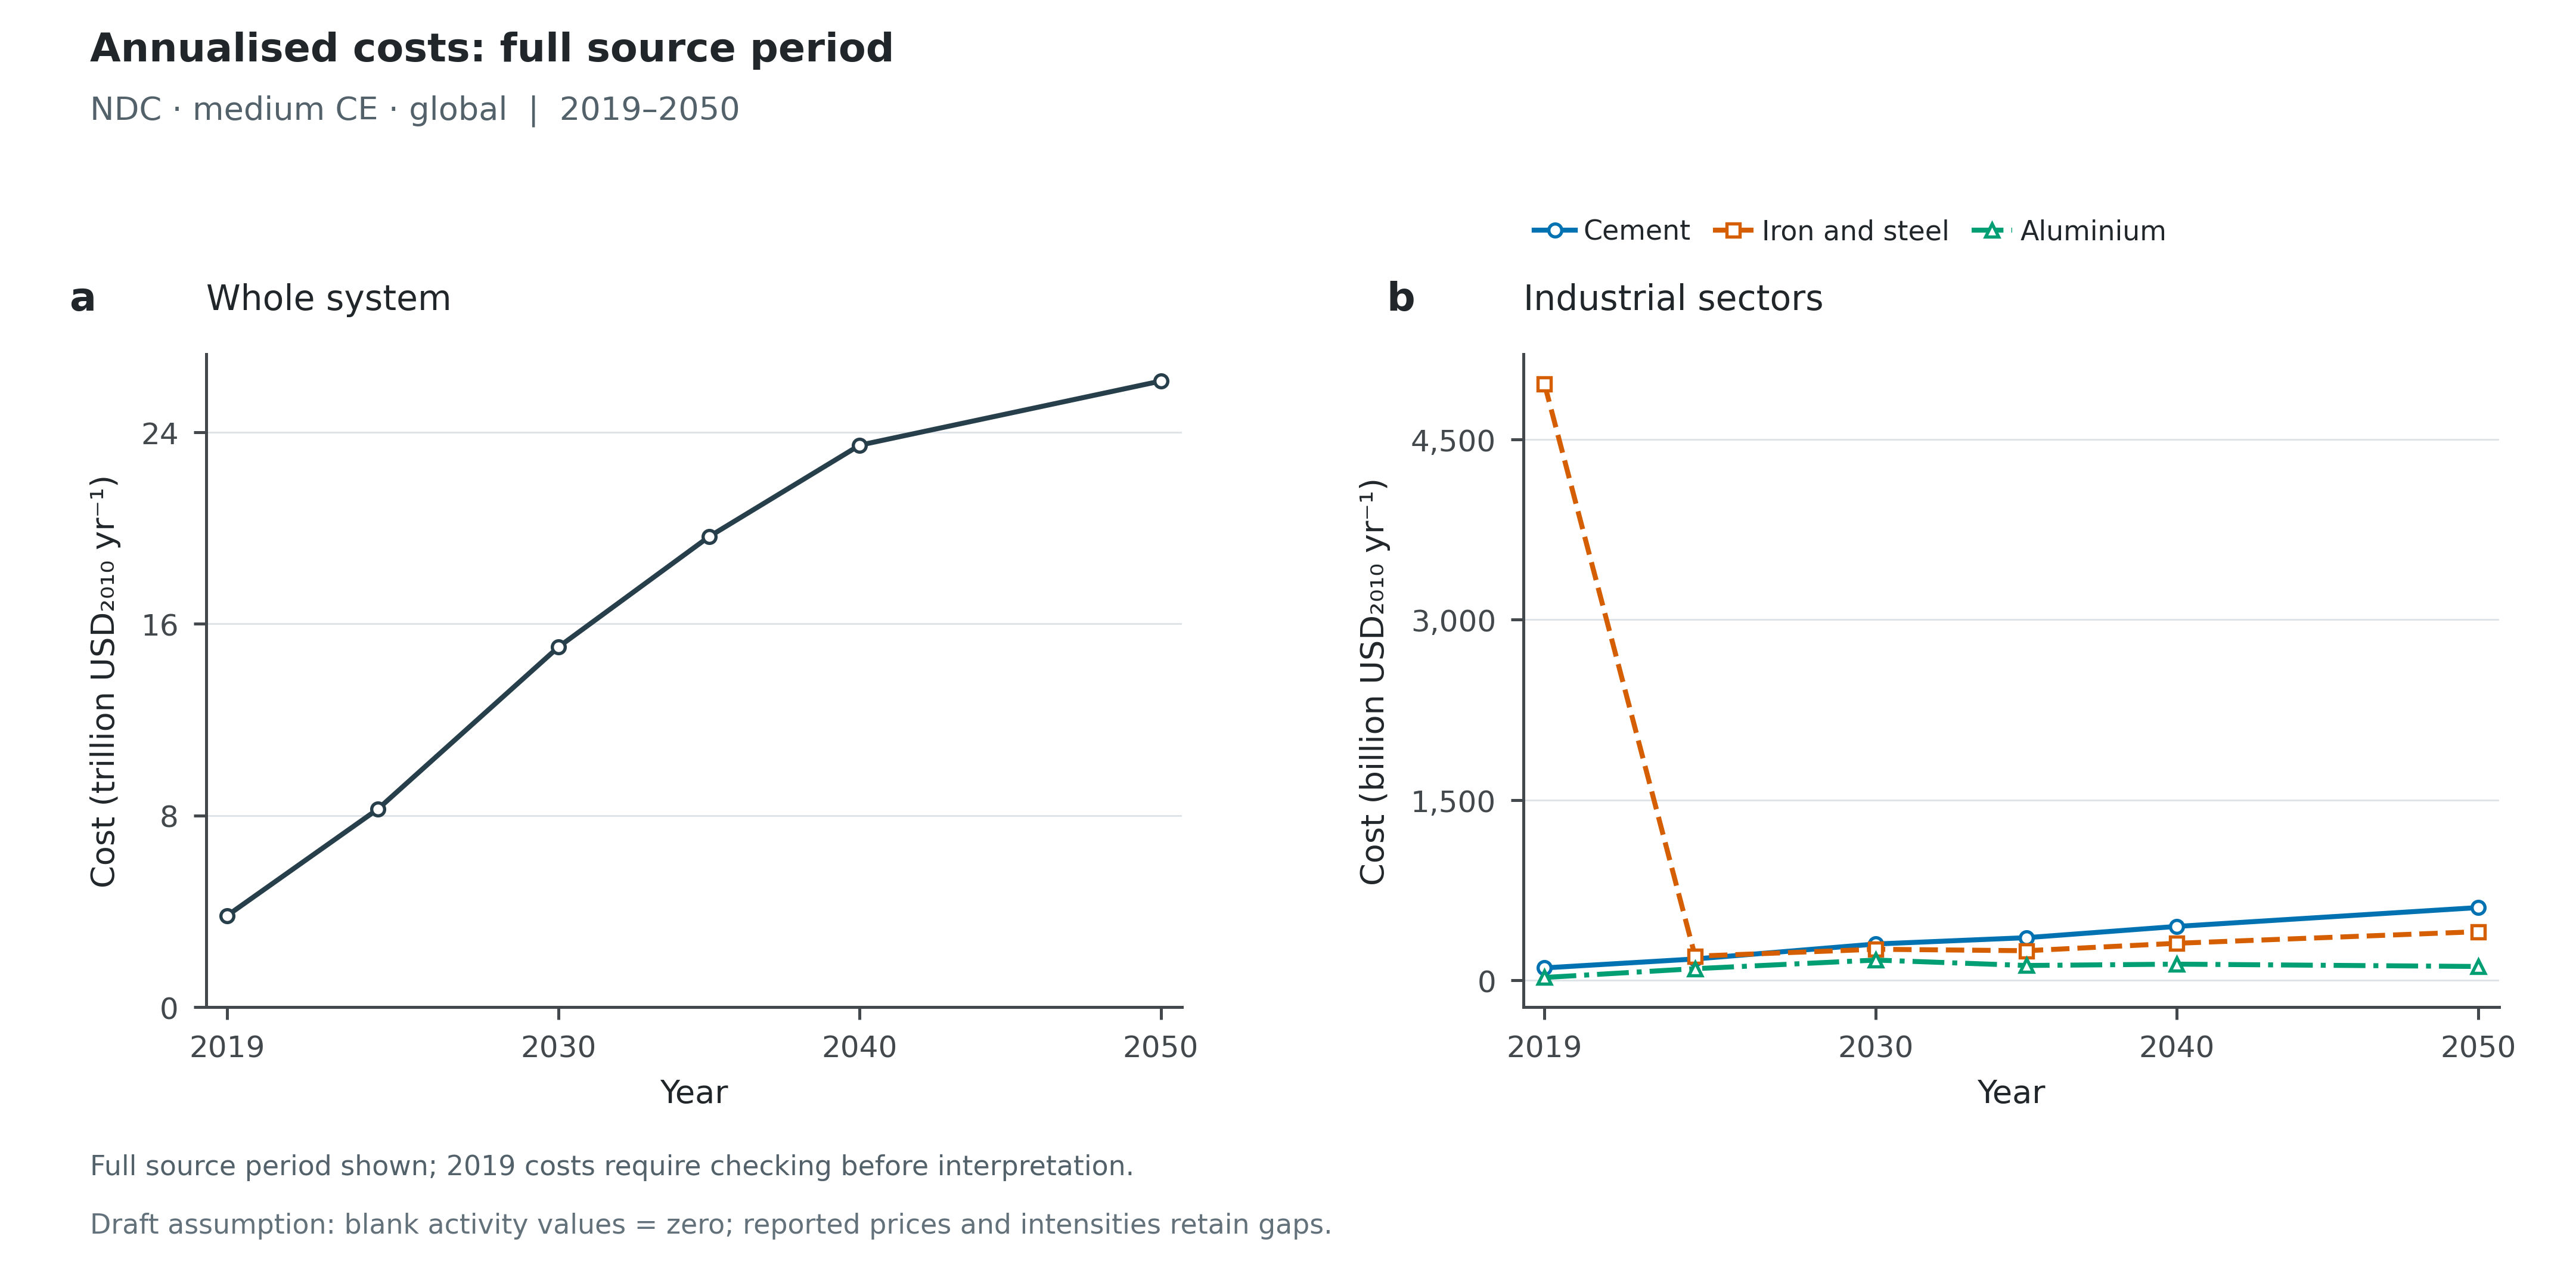

The table this chart was drawn from, first rows:
Scenario, Panel, Scope, Series, Year, Value, Unit, Role
ndc_medce_gbl, a, Global, System, 2019, 3.822, trillion USD_2010/yr, plotted
ndc_medce_gbl, a, Global, System, 2024, 8.266, trillion USD_2010/yr, plotted
ndc_medce_gbl, a, Global, System, 2030, 15.04, trillion USD_2010/yr, plotted
ndc_medce_gbl, a, Global, System, 2035, 19.64, trillion USD_2010/yr, plotted
ndc_medce_gbl, a, Global, System, 2040, 23.46, trillion USD_2010/yr, plotted
ndc_medce_gbl, a, Global, System, 2050, 26.14, trillion USD_2010/yr, plotted
ndc_medce_gbl, b, Global, Cement, 2019, 104.6, billion USD_2010/yr, plotted
ndc_medce_gbl, b, Global, Cement, 2024, 178.9, billion USD_2010/yr, plotted
ndc_medce_gbl, b, Global, Cement, 2030, 303.3, billion USD_2010/yr, plotted
ndc_medce_gbl, b, Global, Cement, 2035, 355.9, billion USD_2010/yr, plotted
ndc_medce_gbl, b, Global, Cement, 2040, 449.6, billion USD_2010/yr, plotted
ndc_medce_gbl, b, Global, Cement, 2050, 606.2, billion USD_2010/yr, plotted
ndc_medce_gbl, b, Global, Iron and steel, 2019, 4959, billion USD_2010/yr, plotted
ndc_medce_gbl, b, Global, Iron and steel, 2024, 201.9, billion USD_2010/yr, plotted
ndc_medce_gbl, b, Global, Iron and steel, 2030, 259.7, billion USD_2010/yr, plotted
ndc_medce_gbl, b, Global, Iron and steel, 2035, 247.4, billion USD_2010/yr, plotted
ndc_medce_gbl, b, Global, Iron and steel, 2040, 309.3, billion USD_2010/yr, plotted
ndc_medce_gbl, b, Global, Iron and steel, 2050, 405.8, billion USD_2010/yr, plotted
ndc_medce_gbl, b, Global, Aluminium, 2019, 25.02, billion USD_2010/yr, plotted
ndc_medce_gbl, b, Global, Aluminium, 2024, 98.18, billion USD_2010/yr, plotted
ndc_medce_gbl, b, Global, Aluminium, 2030, 169.7, billion USD_2010/yr, plotted
ndc_medce_gbl, b, Global, Aluminium, 2035, 124.7, billion USD_2010/yr, plotted
ndc_medce_gbl, b, Global, Aluminium, 2040, 135.8, billion USD_2010/yr, plotted
ndc_medce_gbl, b, Global, Aluminium, 2050, 116.4, billion USD_2010/yr, plotted
